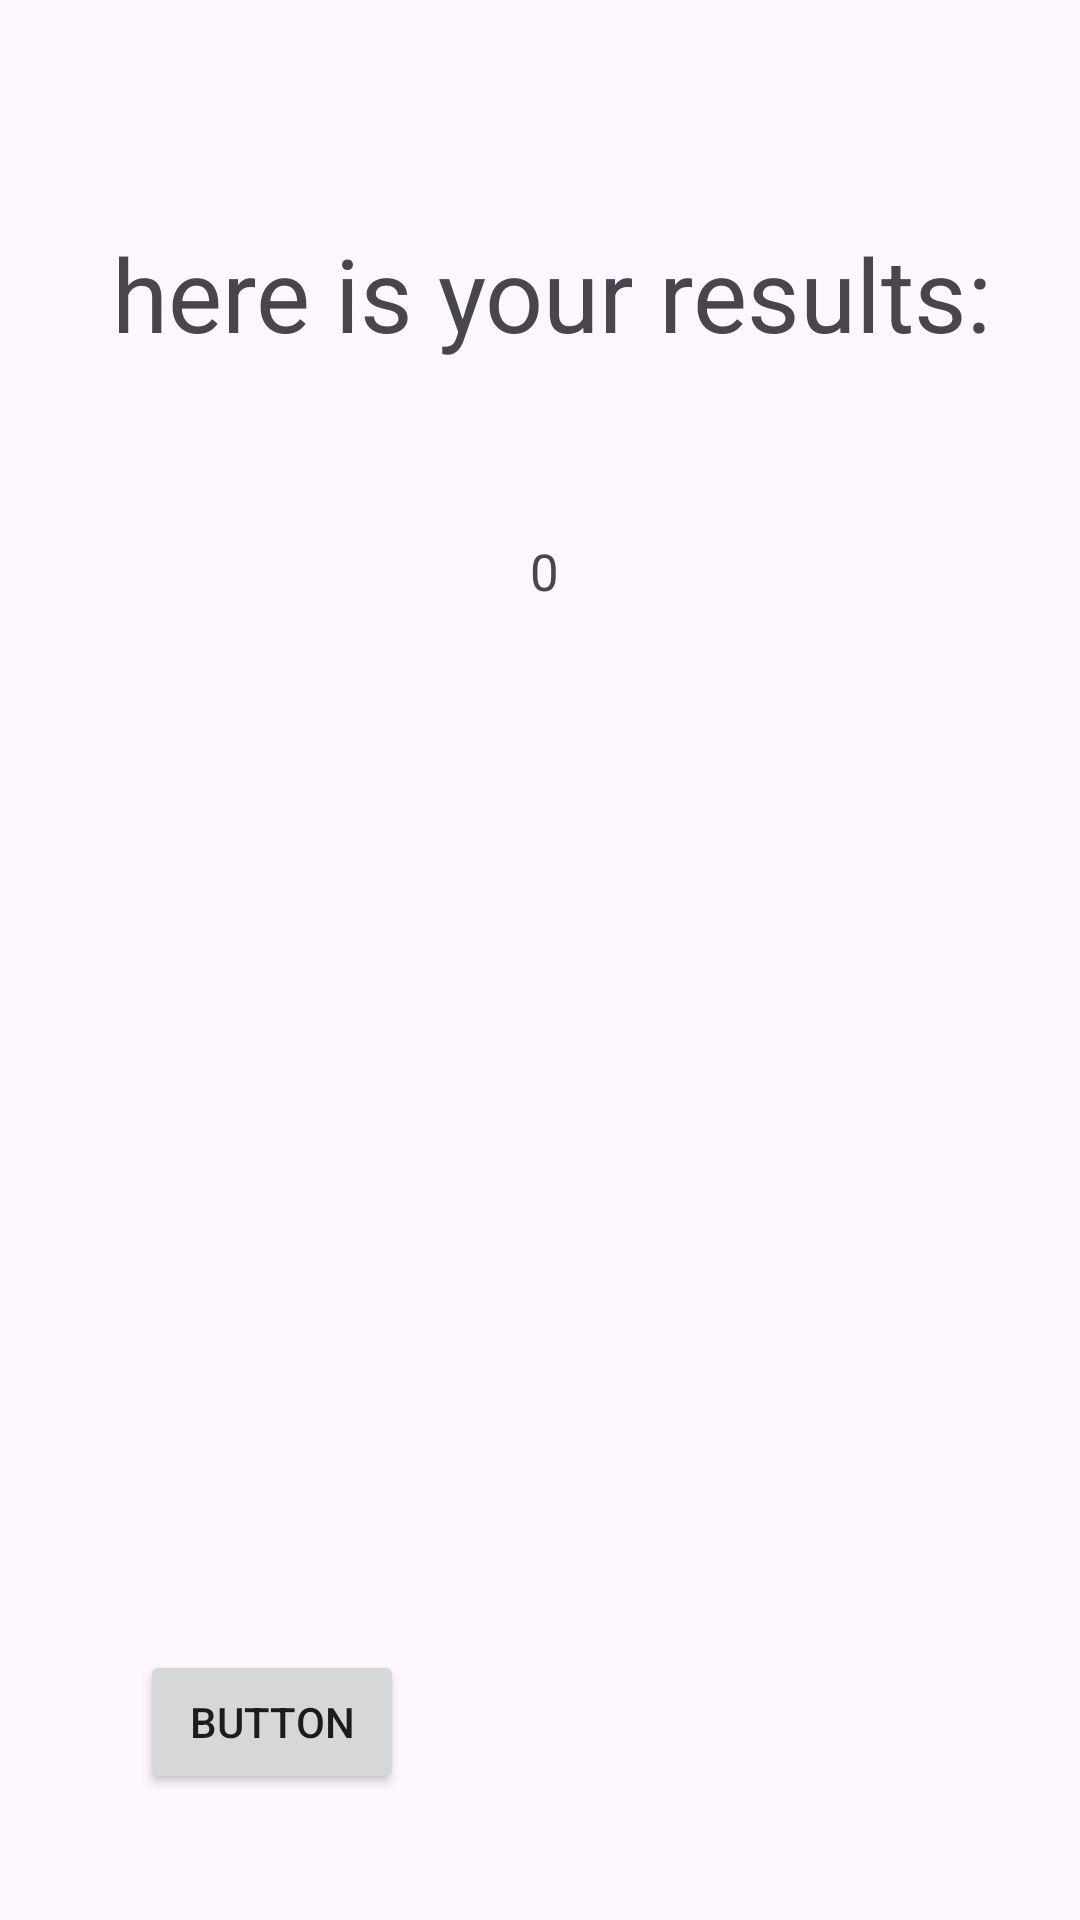

Here is an Android app screen rendered from its layout file. Give the layout XML and the strings, colors and styles it references.
<!-- AndroidManifest.xml: application theme Theme.Eden_quadratic_equation -->
<!-- res/layout/activity_main2.xml -->
<?xml version="1.0" encoding="utf-8"?>
<androidx.constraintlayout.widget.ConstraintLayout xmlns:android="http://schemas.android.com/apk/res/android"
    xmlns:app="http://schemas.android.com/apk/res-auto"
    xmlns:tools="http://schemas.android.com/tools"
    android:id="@+id/main"
    android:layout_width="match_parent"
    android:layout_height="match_parent"
    tools:context=".MainActivity2">

    <Button
        android:id="@+id/button3"
        android:layout_width="wrap_content"
        android:layout_height="wrap_content"
        android:onClick="go2"
        android:text="Button"
        app:layout_constraintBottom_toBottomOf="parent"
        app:layout_constraintEnd_toEndOf="parent"
        app:layout_constraintHorizontal_bias="0.171"
        app:layout_constraintStart_toStartOf="parent"
        app:layout_constraintTop_toTopOf="parent"
        app:layout_constraintVertical_bias="0.929" />

    <TextView
        android:id="@+id/textView2"
        android:layout_width="wrap_content"
        android:layout_height="wrap_content"
        android:text=" 0"
        android:textSize="17dp"
        app:layout_constraintBottom_toBottomOf="parent"
        app:layout_constraintEnd_toEndOf="parent"
        app:layout_constraintHorizontal_bias="0.498"
        app:layout_constraintStart_toStartOf="parent"
        app:layout_constraintTop_toTopOf="parent"
        app:layout_constraintVertical_bias="0.29" />

    <TextView
        android:id="@+id/textView"
        android:layout_width="wrap_content"
        android:layout_height="wrap_content"
        android:text=" here is your results:"
        android:textAppearance="@style/TextAppearance.AppCompat.Display1"
        app:layout_constraintBottom_toBottomOf="parent"
        app:layout_constraintEnd_toEndOf="parent"
        app:layout_constraintStart_toStartOf="parent"
        app:layout_constraintTop_toTopOf="parent"
        app:layout_constraintVertical_bias="0.126" />

    <ImageView
        android:id="@+id/imageView"
        android:layout_width="274dp"
        android:layout_height="292dp"
        app:layout_constraintBottom_toBottomOf="parent"
        app:layout_constraintEnd_toEndOf="parent"
        app:layout_constraintHorizontal_bias="0.496"
        app:layout_constraintStart_toStartOf="parent"
        app:layout_constraintTop_toTopOf="parent"
        app:layout_constraintVertical_bias="0.653"
        app:srcCompat="@drawable/parabula_no"
        tools:visibility="invisible" />

</androidx.constraintlayout.widget.ConstraintLayout>
<!-- resources referenced by this layout -->
<resources>
  <style name="Theme.Eden_quadratic_equation" parent="Base.Theme.Eden_quadratic_equation" />
  <style name="Base.Theme.Eden_quadratic_equation" parent="Theme.Material3.DayNight.NoActionBar">
          
          
      </style>
</resources>
